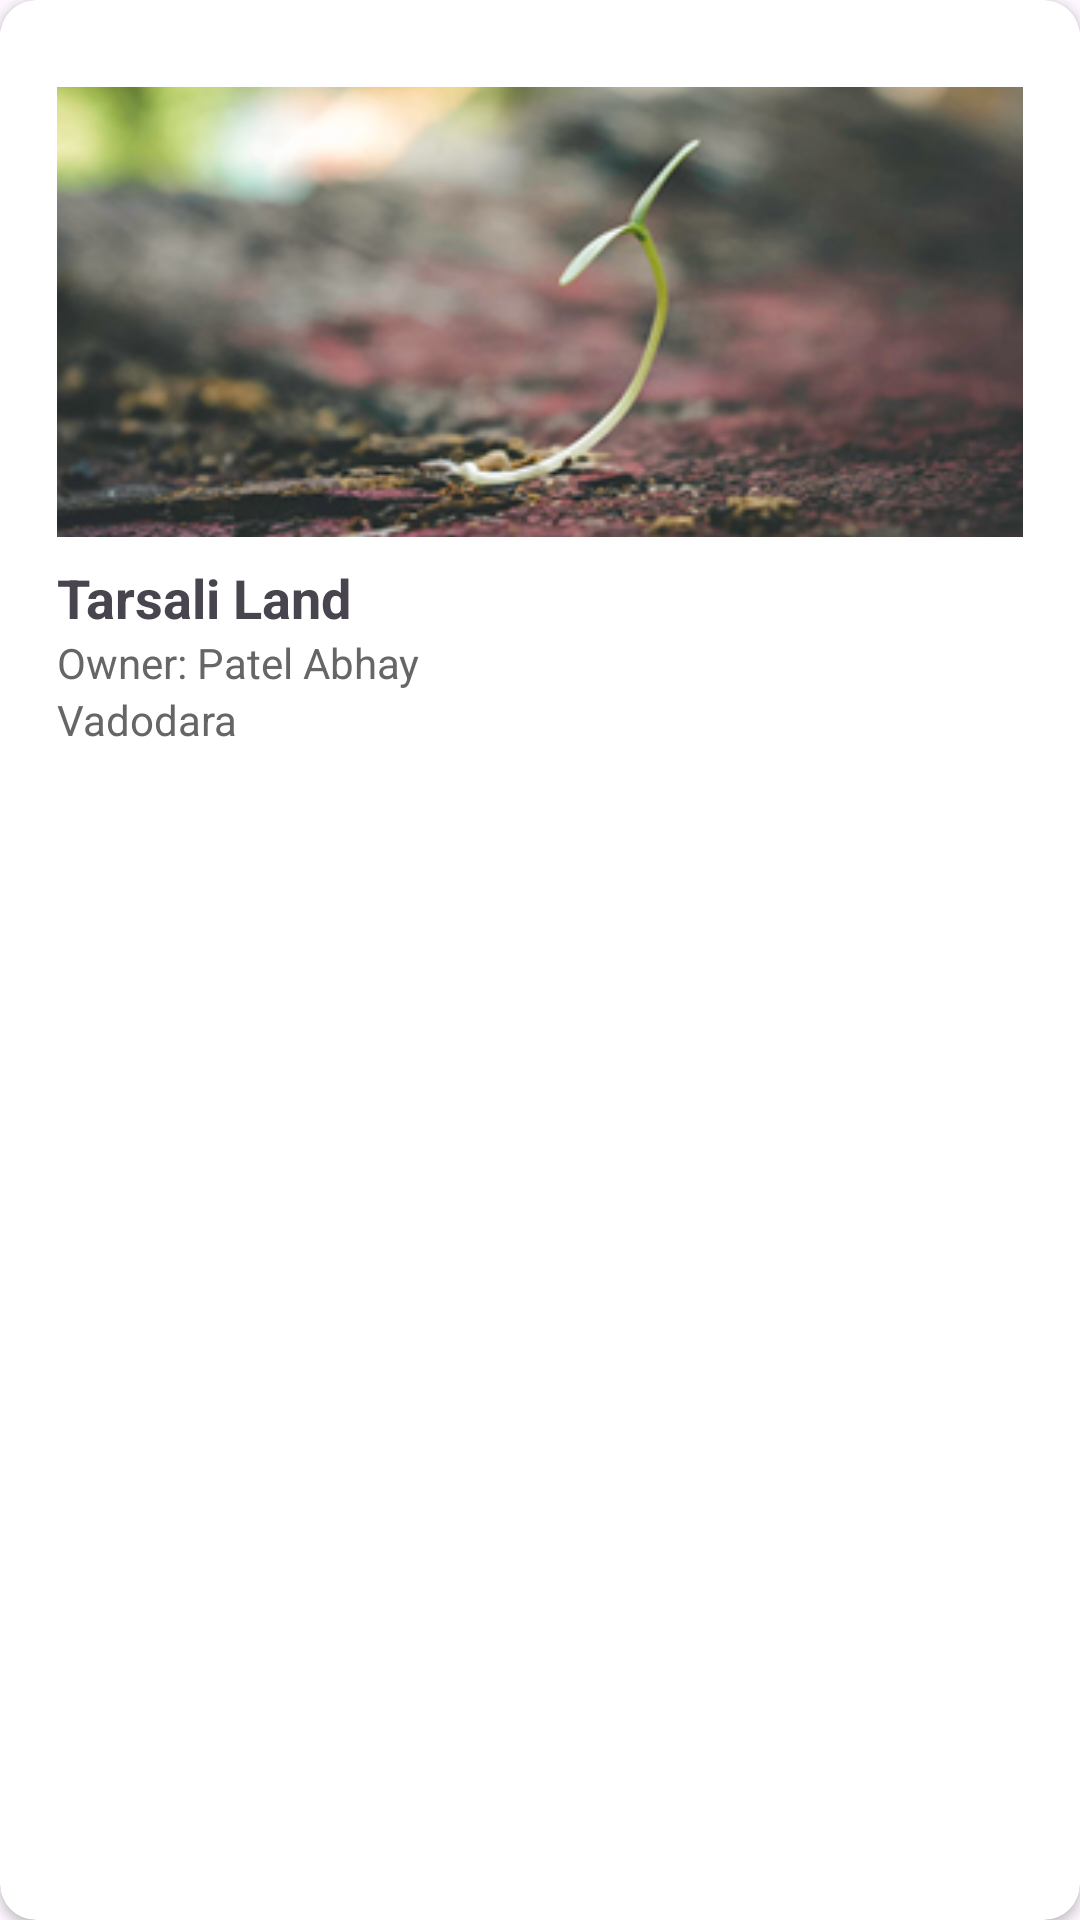

Write the Android layout XML for this screen, with the resource values it uses.
<!-- AndroidManifest.xml: application theme Theme.Flora -->
<!-- res/layout/lands_items.xml -->
<?xml version="1.0" encoding="utf-8"?>
<androidx.cardview.widget.CardView xmlns:android="http://schemas.android.com/apk/res/android"
    xmlns:app="http://schemas.android.com/apk/res-auto"
    android:layout_width="match_parent"
    android:layout_height="wrap_content"
    app:cardCornerRadius="12dp"
    android:background="#fff"
    android:elevation="9dp">

    <LinearLayout
        android:layout_width="match_parent"
        android:layout_height="wrap_content"
        android:orientation="vertical"
        android:layout_marginTop="10dp"
        android:background="#fff"
        android:padding="19dp">

        <ImageView
            android:id="@+id/land_image"
            android:layout_width="match_parent"
            android:layout_height="150dp"
            android:scaleType="centerCrop"
            android:src="@drawable/land_image1" />

        <TextView
            android:id="@+id/land_title"
            android:layout_width="wrap_content"
            android:layout_height="wrap_content"
            android:text="Tarsali Land"
            android:textSize="18sp"
            android:textStyle="bold"
            android:paddingTop="8dp" />

        <TextView
            android:id="@+id/land_owner"
            android:layout_width="wrap_content"
            android:layout_height="wrap_content"
            android:text="Owner: Patel Abhay"
            android:textSize="14sp"
            android:textColor="#666666" />

        <TextView
            android:id="@+id/land_location"
            android:layout_width="wrap_content"
            android:layout_height="wrap_content"
            android:text="Vadodara"
            android:textSize="14sp"
            android:textColor="#666666" />
    </LinearLayout>
</androidx.cardview.widget.CardView>
<!-- resources referenced by this layout -->
<resources>
  <!-- drawable land_image1: png bitmap (drawable, 101665 bytes) -->
  <style name="Theme.Flora" parent="Base.Theme.Flora" />
  <style name="Base.Theme.Flora" parent="Theme.Material3.DayNight.NoActionBar">
          
          
      </style>
</resources>
